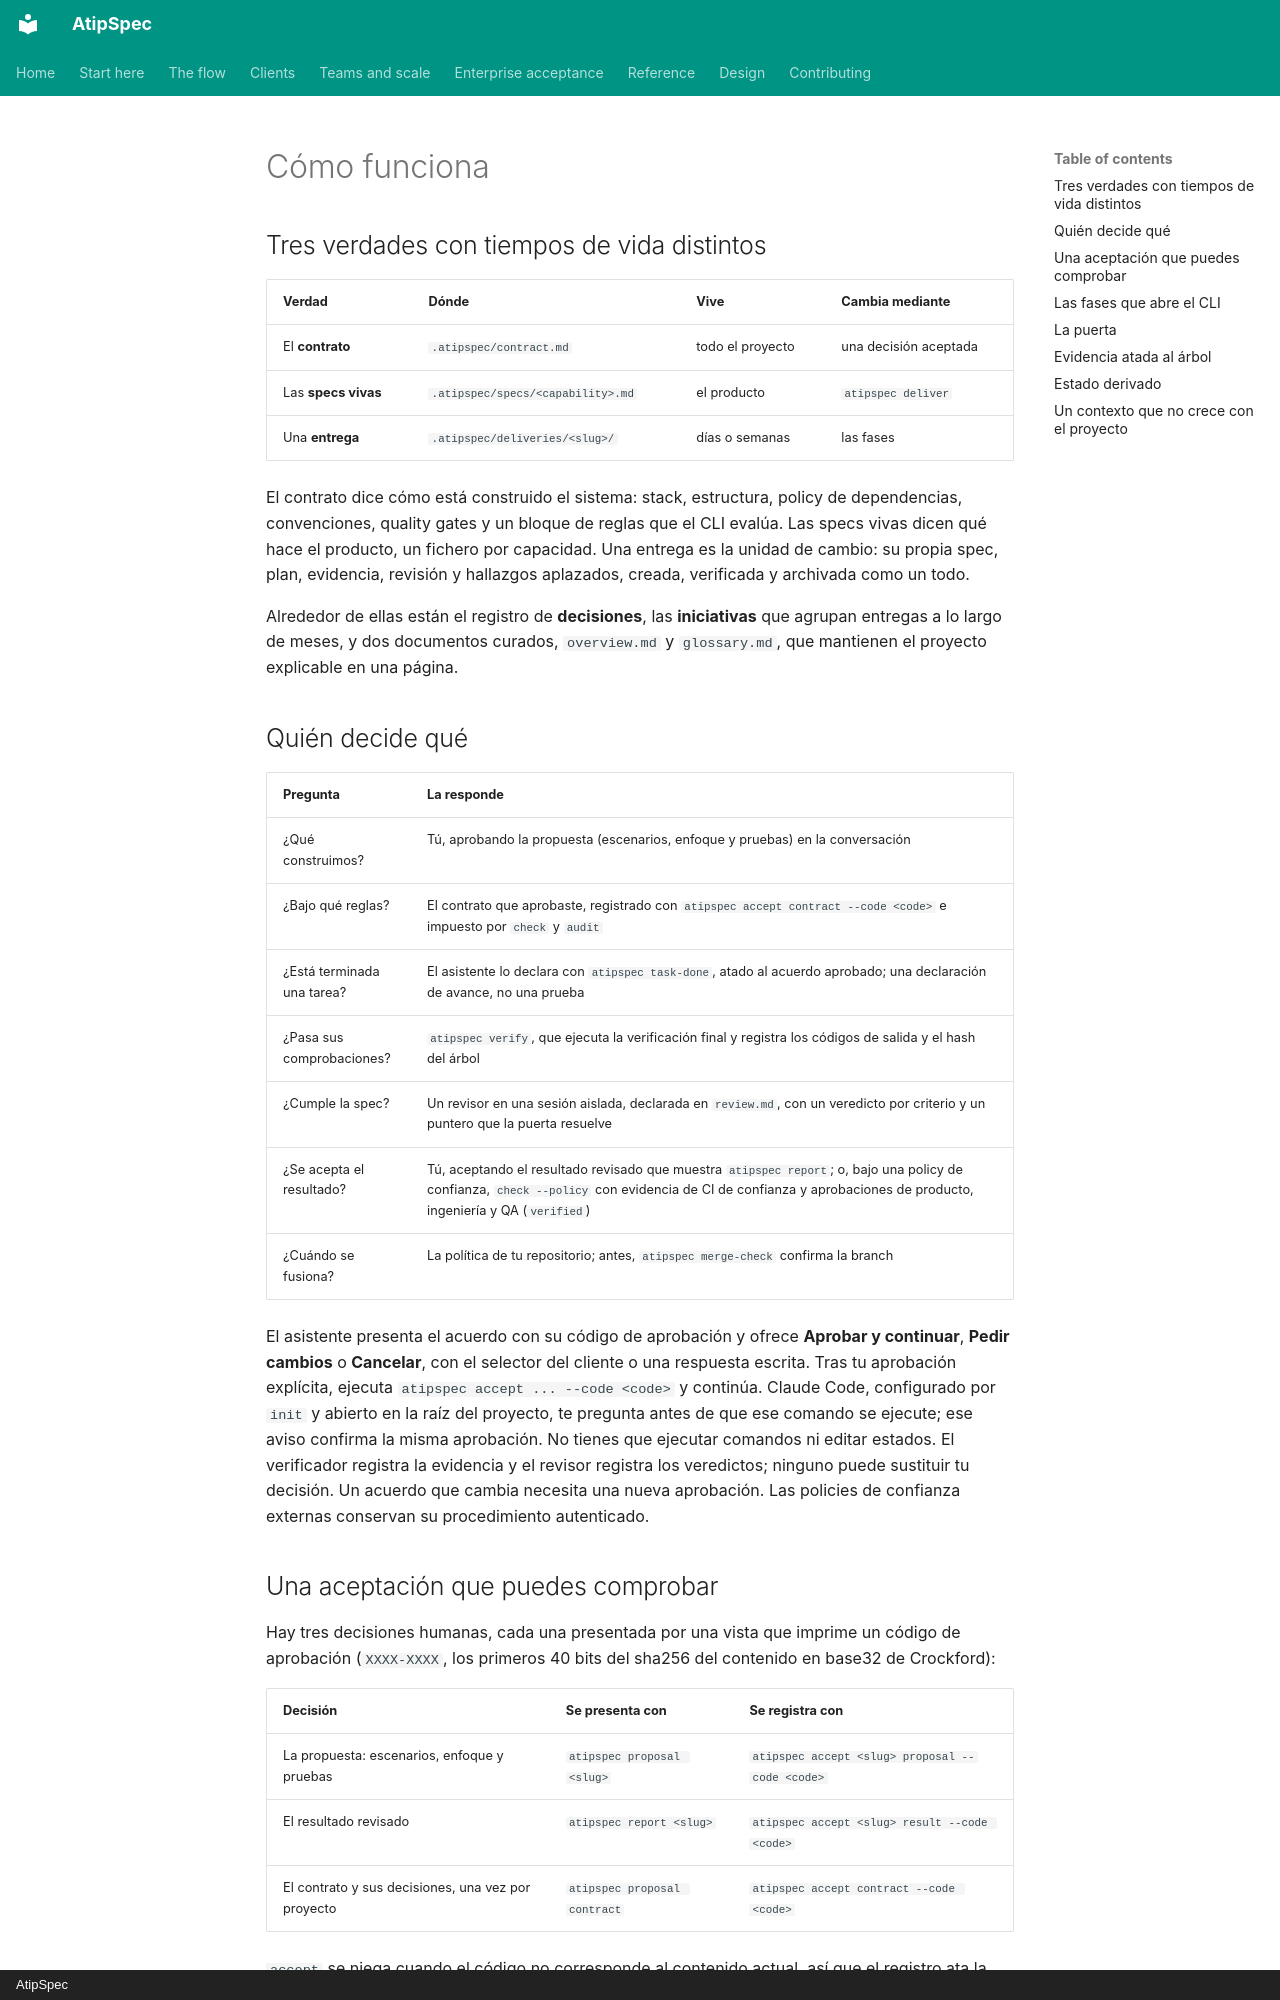

repository: mpita/atipspec · page: getting-started/how-it-works.es/index.html · generator: mkdocs · copyright: AtipSpec

# Cómo funciona

## Tres verdades con tiempos de vida distintos

| Verdad | Dónde | Vive | Cambia mediante |
| --- | --- | --- | --- |
| El **contrato** | `.atipspec/contract.md` | todo el proyecto | una decisión aceptada |
| Las **specs vivas** | `.atipspec/specs/<capability>.md` | el producto | `atipspec deliver` |
| Una **entrega** | `.atipspec/deliveries/<slug>/` | días o semanas | las fases |

El contrato dice cómo está construido el sistema: stack, estructura, policy
de dependencias, convenciones, quality gates y un bloque de reglas que el
CLI evalúa. Las specs vivas dicen qué hace el producto, un fichero por
capacidad. Una entrega es la unidad de cambio: su propia spec, plan,
evidencia, revisión y hallazgos aplazados, creada, verificada y archivada
como un todo.

Alrededor de ellas están el registro de **decisiones**, las **iniciativas**
que agrupan entregas a lo largo de meses, y dos documentos curados,
`overview.md` y `glossary.md`, que mantienen el proyecto explicable en una
página.

## Quién decide qué

| Pregunta | La responde |
| --- | --- |
| ¿Qué construimos? | Tú, aprobando la propuesta (escenarios, enfoque y pruebas) en la conversación |
| ¿Bajo qué reglas? | El contrato que aprobaste, registrado con `atipspec accept contract --code <code>` e impuesto por `check` y `audit` |
| ¿Está terminada una tarea? | El asistente lo declara con `atipspec task-done`, atado al acuerdo aprobado; una declaración de avance, no una prueba |
| ¿Pasa sus comprobaciones? | `atipspec verify`, que ejecuta la verificación final y registra los códigos de salida y el hash del árbol |
| ¿Cumple la spec? | Un revisor en una sesión aislada, declarada en `review.md`, con un veredicto por criterio y un puntero que la puerta resuelve |
| ¿Se acepta el resultado? | Tú, aceptando el resultado revisado que muestra `atipspec report`; o, bajo una policy de confianza, `check --policy` con evidencia de CI de confianza y aprobaciones de producto, ingeniería y QA (`verified`) |
| ¿Cuándo se fusiona? | La política de tu repositorio; antes, `atipspec merge-check` confirma la branch |

El asistente presenta el acuerdo con su código de aprobación y ofrece
**Aprobar y continuar**, **Pedir cambios** o **Cancelar**, con el selector del
cliente o una respuesta escrita. Tras tu aprobación explícita, ejecuta
`atipspec accept ... --code <code>` y continúa. Claude Code, configurado por
`init` y abierto en la raíz del proyecto, te pregunta antes de que ese comando
se ejecute; ese aviso confirma la misma aprobación. No tienes que ejecutar comandos ni editar estados. El
verificador registra la evidencia y el revisor registra los veredictos;
ninguno puede sustituir tu decisión. Un acuerdo que cambia necesita una nueva
aprobación. Las policies de confianza externas conservan su procedimiento
autenticado.
